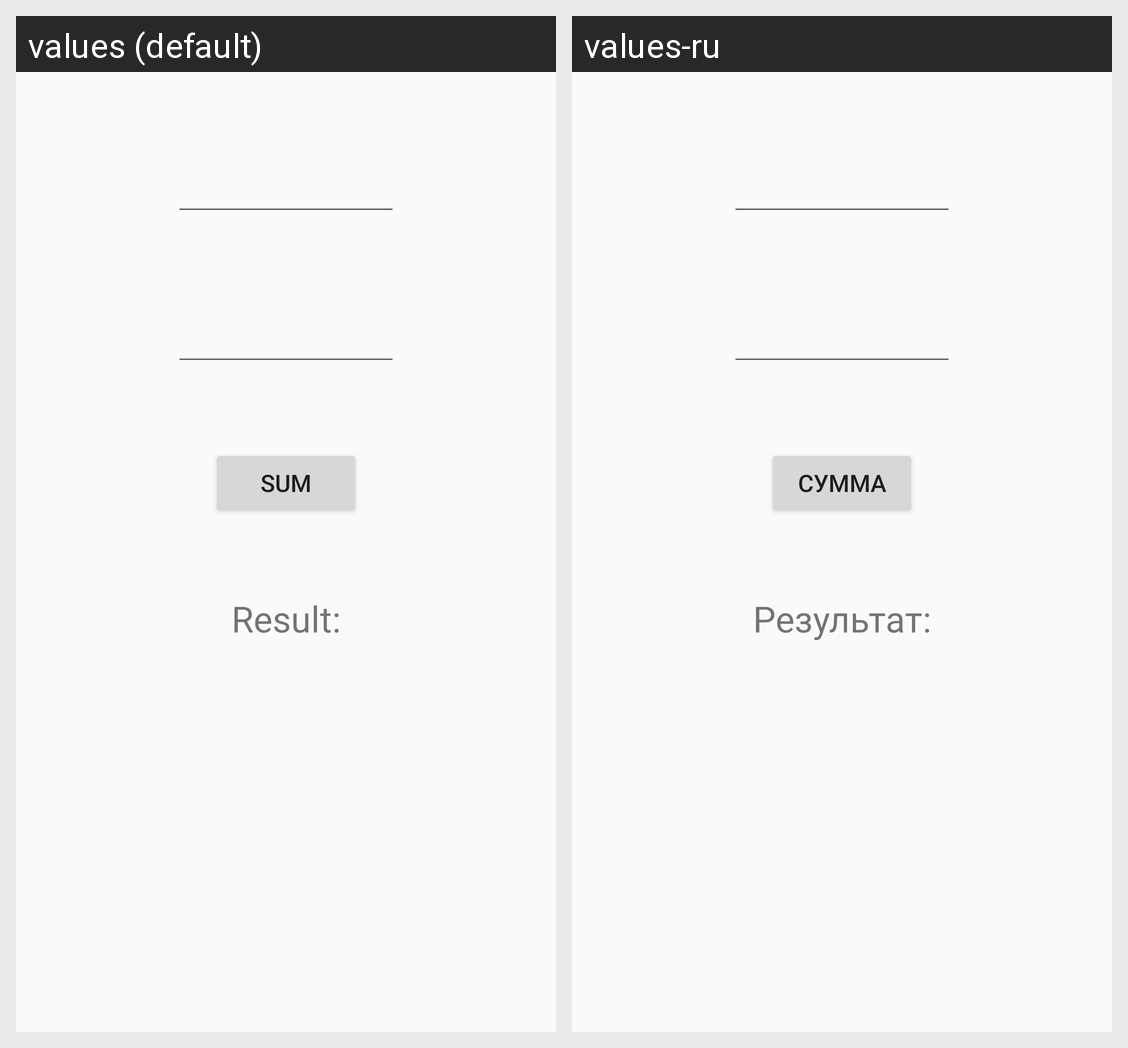

Here is an Android app screen in its default locale and in the app's own translations. Write out the translated-string differences for the strings that appear on this screen.
Android screen res/layout/fragment_int_sum.xml rendered under 2 locales, left to right: values (default), values-ru. Device: Nexus 5 (rendered at 1080×1920; each locale shown at half size, 540×960, under a caption strip naming it); theme AppTheme.
Strings drawn on this screen, with the default value and each locale's value (text and hints the layout hard-codes, and strings that could not be matched under every locale, appear in the picture but are not listed):

result
  values: Result:
  values-ru: Результат:

sum
  values: Sum
  values-ru: Сумма
